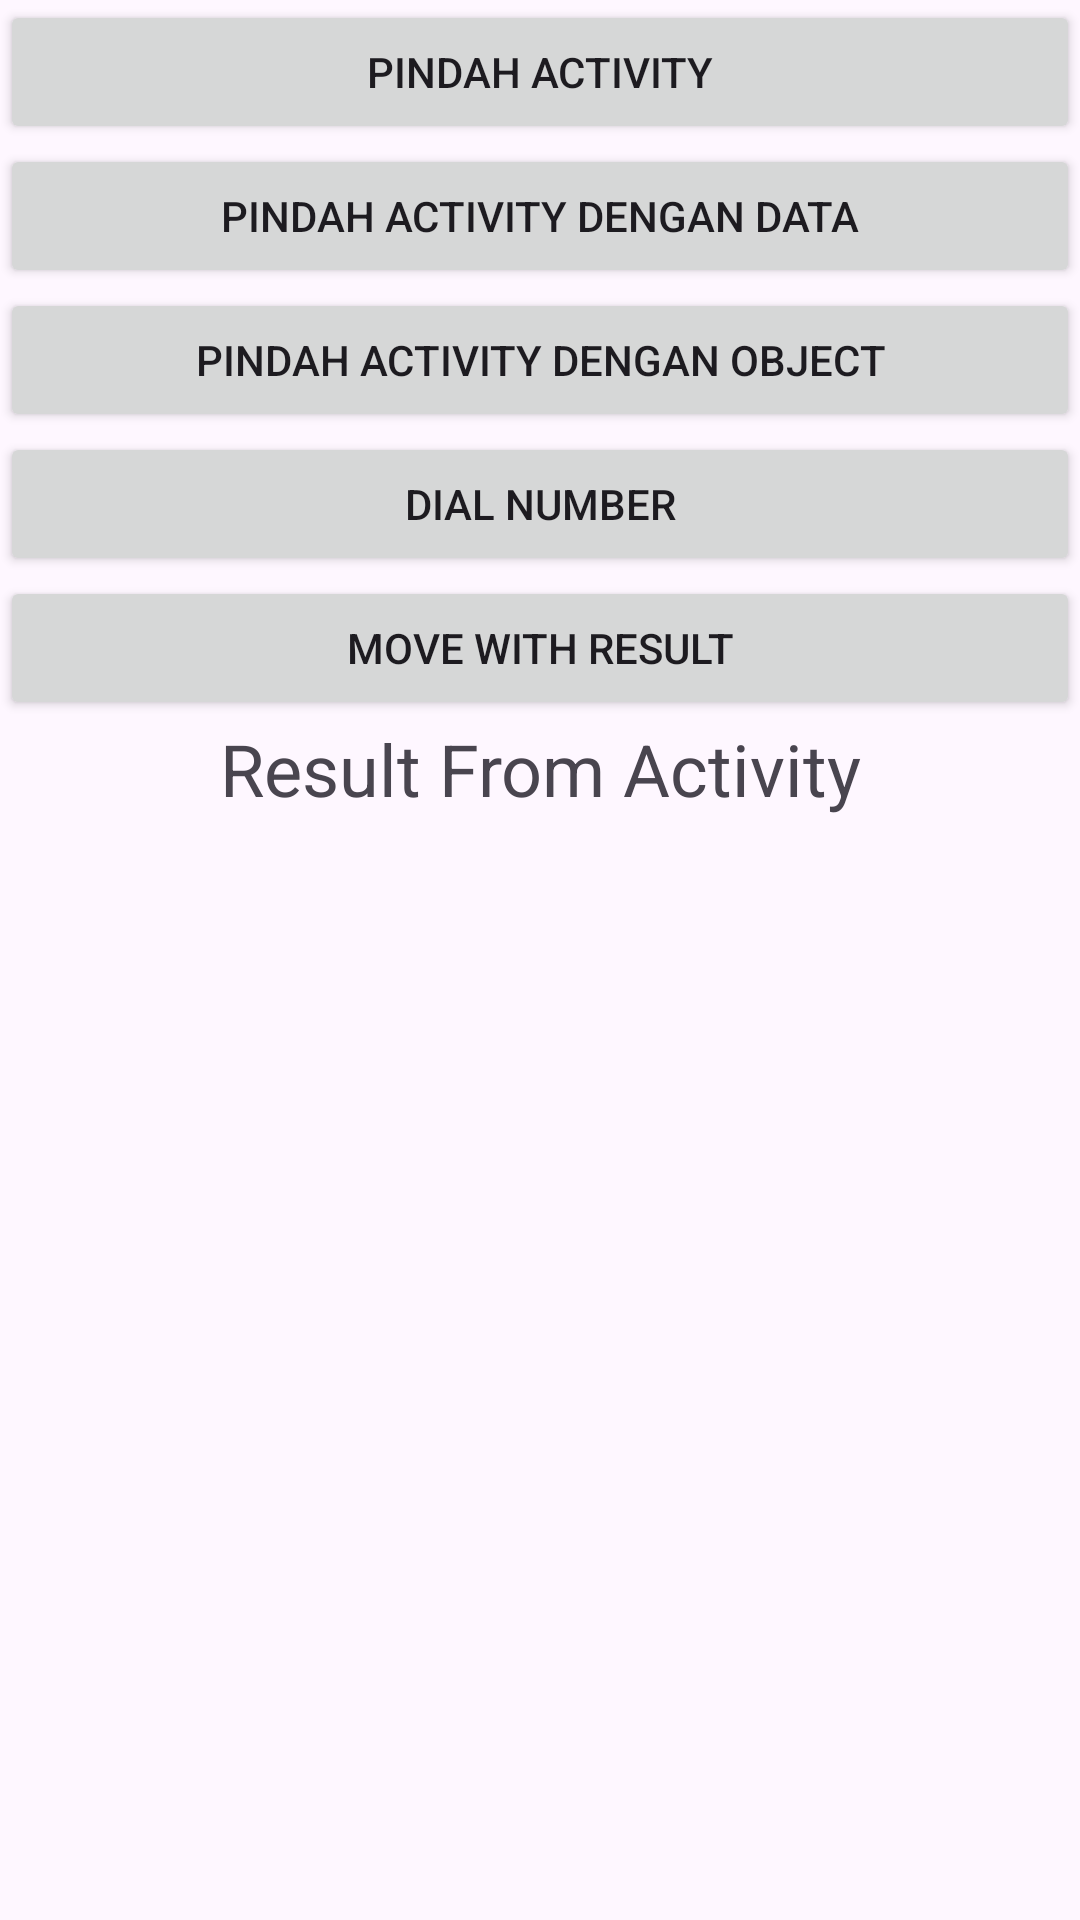

Write the Android layout XML for this screen, with the resource values it uses.
<!-- AndroidManifest.xml: application theme Theme.Peaceble -->
<!-- res/layout/activity_main.xml -->
<?xml version="1.0" encoding="utf-8"?>
<LinearLayout xmlns:android="http://schemas.android.com/apk/res/android"
    xmlns:app="http://schemas.android.com/apk/res-auto"
    xmlns:tools="http://schemas.android.com/tools"
    android:layout_width="match_parent"
    android:layout_height="match_parent"
    android:layout_marginBottom="@dimen/activity_vertical_margin"
    android:layout_marginTop="@dimen/activity_vertical_margin"
    android:layout_marginLeft="@dimen/activity_horizontal_margin"
    android:layout_marginRight="@dimen/activity_horizontal_margin"
    android:orientation="vertical"
    tools:context=".MainActivity">
    <Button
        android:id="@+id/btn_move_activity"
        android:layout_width="match_parent"
        android:layout_height="wrap_content"
        android:text="Pindah Activity"
        android:layout_marginBottom="@dimen/activity_vertical_margin"/>
    <Button
        android:id="@+id/btn_move_with_data_activity"
        android:layout_width="match_parent"
        android:layout_height="wrap_content"
        android:text="Pindah Activity dengan Data"
        android:layout_marginBottom="@dimen/activity_vertical_margin"/>
    <Button
        android:id="@+id/btn_move_activity_object"
        android:layout_width="match_parent"
        android:layout_height="wrap_content"
        android:text="Pindah Activity dengan Object"
        android:layout_marginBottom="@dimen/activity_vertical_margin"/>
    <Button
        android:id="@+id/btn_dial_number"
        android:layout_width="match_parent"
        android:layout_height="wrap_content"
        android:text="Dial Number"
        android:layout_marginBottom="@dimen/activity_vertical_margin"/>
    <Button
        android:id="@+id/btn_move_for_result"
        android:layout_width="match_parent"
        android:layout_height="wrap_content"
        android:layout_marginBottom="@dimen/activity_vertical_margin"
        android:text="Move With Result"/>
    <TextView
        android:id="@+id/tv_result"
        android:layout_width="match_parent"
        android:layout_height="wrap_content"
        android:gravity="center"
        android:text="Result From Activity"
        android:textSize="24sp"/>
</LinearLayout>
<!-- resources referenced by this layout -->
<resources>
  <style name="Theme.Peaceble" parent="Base.Theme.Peaceble" />
  <style name="Base.Theme.Peaceble" parent="Theme.Material3.DayNight.NoActionBar">
          
          
      </style>
</resources>
